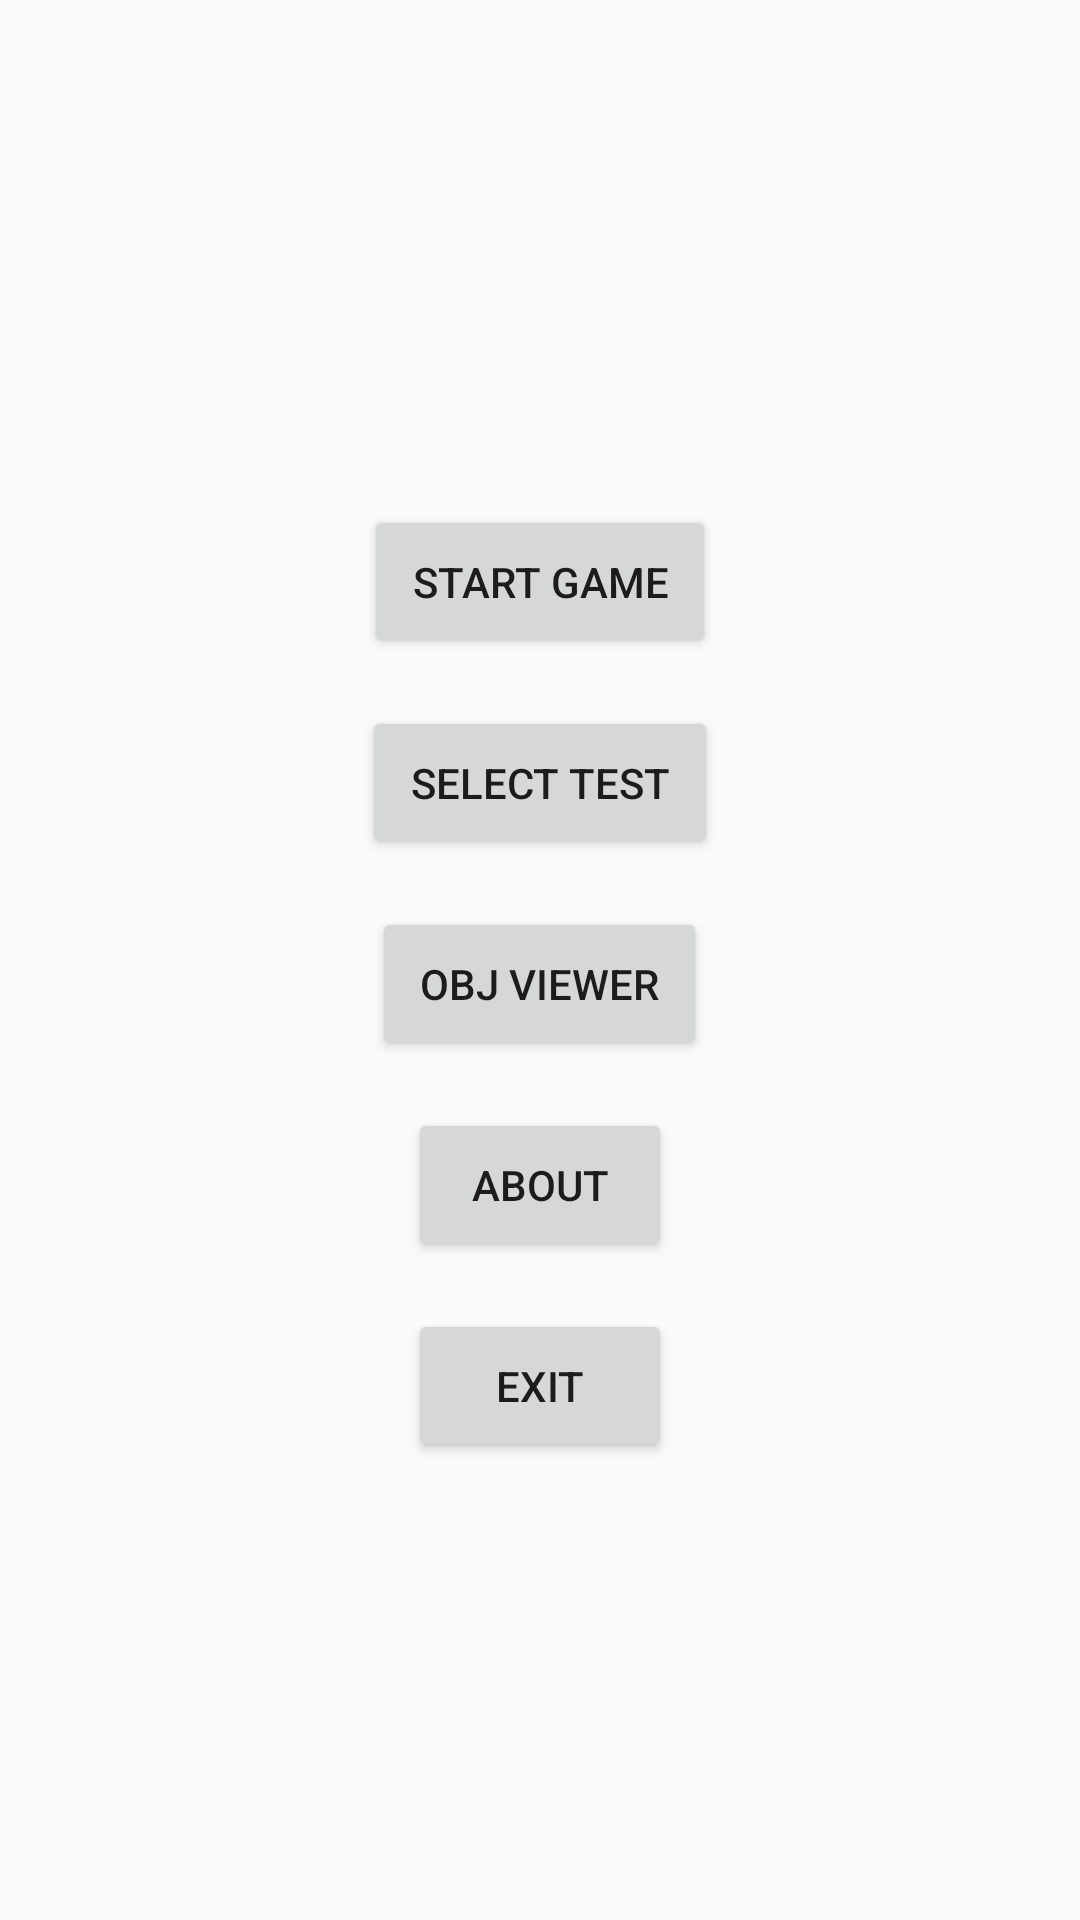

Produce the Android XML layout that renders to this screen, including the resource entries it uses.
<!-- AndroidManifest.xml: application theme AppTheme -->
<!-- res/layout/activity_main.xml -->
<?xml version="1.0" encoding="utf-8"?>
<LinearLayout xmlns:android="http://schemas.android.com/apk/res/android"
    xmlns:app="http://schemas.android.com/apk/res-auto"
    xmlns:tools="http://schemas.android.com/tools"
    android:layout_width="match_parent"
    android:layout_height="match_parent"
    android:gravity="center"
    android:orientation="vertical"
    tools:context=".activity.MainActivity">

    <Button
        android:id="@+id/startGameButton"
        style="@style/Button"
        android:layout_width="wrap_content"
        android:layout_height="wrap_content"
        android:layout_marginTop="@dimen/base_dimen"
        android:padding="@dimen/base_dimen"
        android:text="@string/start_game" />

    <Button
        android:id="@+id/selectTestButton"
        style="@style/Button"
        android:layout_width="wrap_content"
        android:layout_height="wrap_content"
        android:layout_marginTop="@dimen/base_dimen"
        android:padding="@dimen/base_dimen"
        android:text="@string/select_test" />

    <Button
        android:id="@+id/objButton"
        style="@style/Button"
        android:layout_width="wrap_content"
        android:layout_height="wrap_content"
        android:layout_marginTop="@dimen/base_dimen"
        android:padding="@dimen/base_dimen"
        android:text="@string/obj_viewer" />

    <Button
        android:id="@+id/aboutButton"
        style="@style/Button"
        android:layout_width="wrap_content"
        android:layout_height="wrap_content"
        android:layout_marginTop="@dimen/base_dimen"
        android:padding="@dimen/base_dimen"
        android:text="@string/about" />

    <Button
        android:id="@+id/exitButton"
        style="@style/Button"
        android:layout_width="wrap_content"
        android:layout_height="wrap_content"
        android:layout_marginTop="@dimen/base_dimen"
        android:padding="@dimen/base_dimen"
        android:text="@string/exit" />

</LinearLayout>
<!-- resources referenced by this layout -->
<resources>
  <dimen name="base_dimen">16dp</dimen>
  <string name="about">about</string>
  <string name="exit">exit</string>
  <string name="obj_viewer">OBJ VIEWER</string>
  <string name="select_test">Select Test</string>
  <string name="start_game">START GAME</string>
  <style name="Button" parent="Widget.AppCompat.Button">
  
      </style>
  <style name="AppTheme" parent="Theme.AppCompat.Light.DarkActionBar">
          
          <item name="colorPrimary">@color/colorPrimary</item>
          <item name="colorPrimaryDark">@color/colorPrimaryDark</item>
          <item name="colorAccent">@color/colorAccent</item>
      </style>
  <!-- not gathered from this repository: default colours our renderer supplied (Android Studio template values) -->
  <color name="colorPrimary">#FF6200EE</color>
  <color name="colorPrimaryDark">#FF3700B3</color>
  <color name="colorAccent">#FF03DAC5</color>
</resources>
